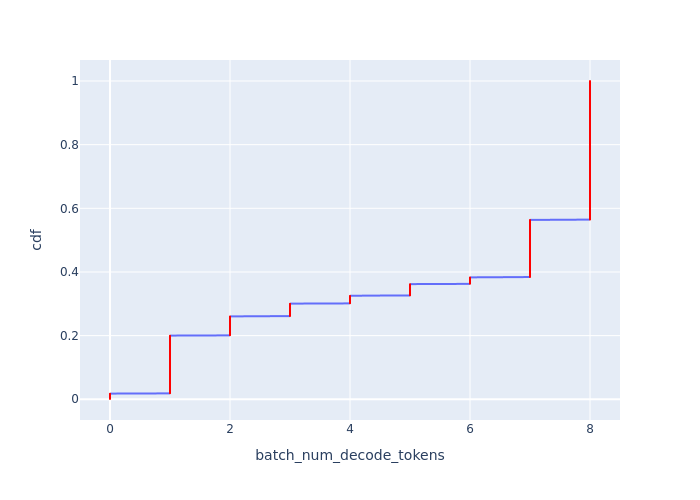

Values plotted in this chart, from the file beside it:
Batch Id, batch_num_decode_tokens, cdf
1139, 0, 0.0008889
1140, 0, 0.001778
1141, 0, 0.002667
1142, 0, 0.003556
1143, 0, 0.004444
1147, 0, 0.005333
1154, 0, 0.006222
1155, 0, 0.007111
1360, 0, 0.008
1382, 0, 0.008889
1400, 0, 0.009778
1440, 0, 0.01067
1458, 0, 0.01156
1470, 0, 0.01244
1474, 0, 0.01333
1642, 0, 0.01422
1689, 0, 0.01511
1724, 0, 0.016
1768, 0, 0.01689
1806, 0, 0.01778
2059, 1, 0.01867
2060, 1, 0.01956
2061, 1, 0.02044
2062, 1, 0.02133
2063, 1, 0.02222
2064, 1, 0.02311
2065, 1, 0.024
2066, 1, 0.02489
2067, 1, 0.02578
2068, 1, 0.02667
2069, 1, 0.02756
2070, 1, 0.02844
2071, 1, 0.02933
2072, 1, 0.03022
2073, 1, 0.03111
2074, 1, 0.032
2075, 1, 0.03289
2076, 1, 0.03378
2077, 1, 0.03467
2078, 1, 0.03556
2079, 1, 0.03644
2080, 1, 0.03733
2081, 1, 0.03822
2082, 1, 0.03911
2083, 1, 0.04
2084, 1, 0.04089
2085, 1, 0.04178
2086, 1, 0.04267
2087, 1, 0.04356
2088, 1, 0.04444
2089, 1, 0.04533
2090, 1, 0.04622
2091, 1, 0.04711
2092, 1, 0.048
2093, 1, 0.04889
2094, 1, 0.04978
2095, 1, 0.05067
2096, 1, 0.05156
2097, 1, 0.05244
2098, 1, 0.05333
... 1,065 more rows
